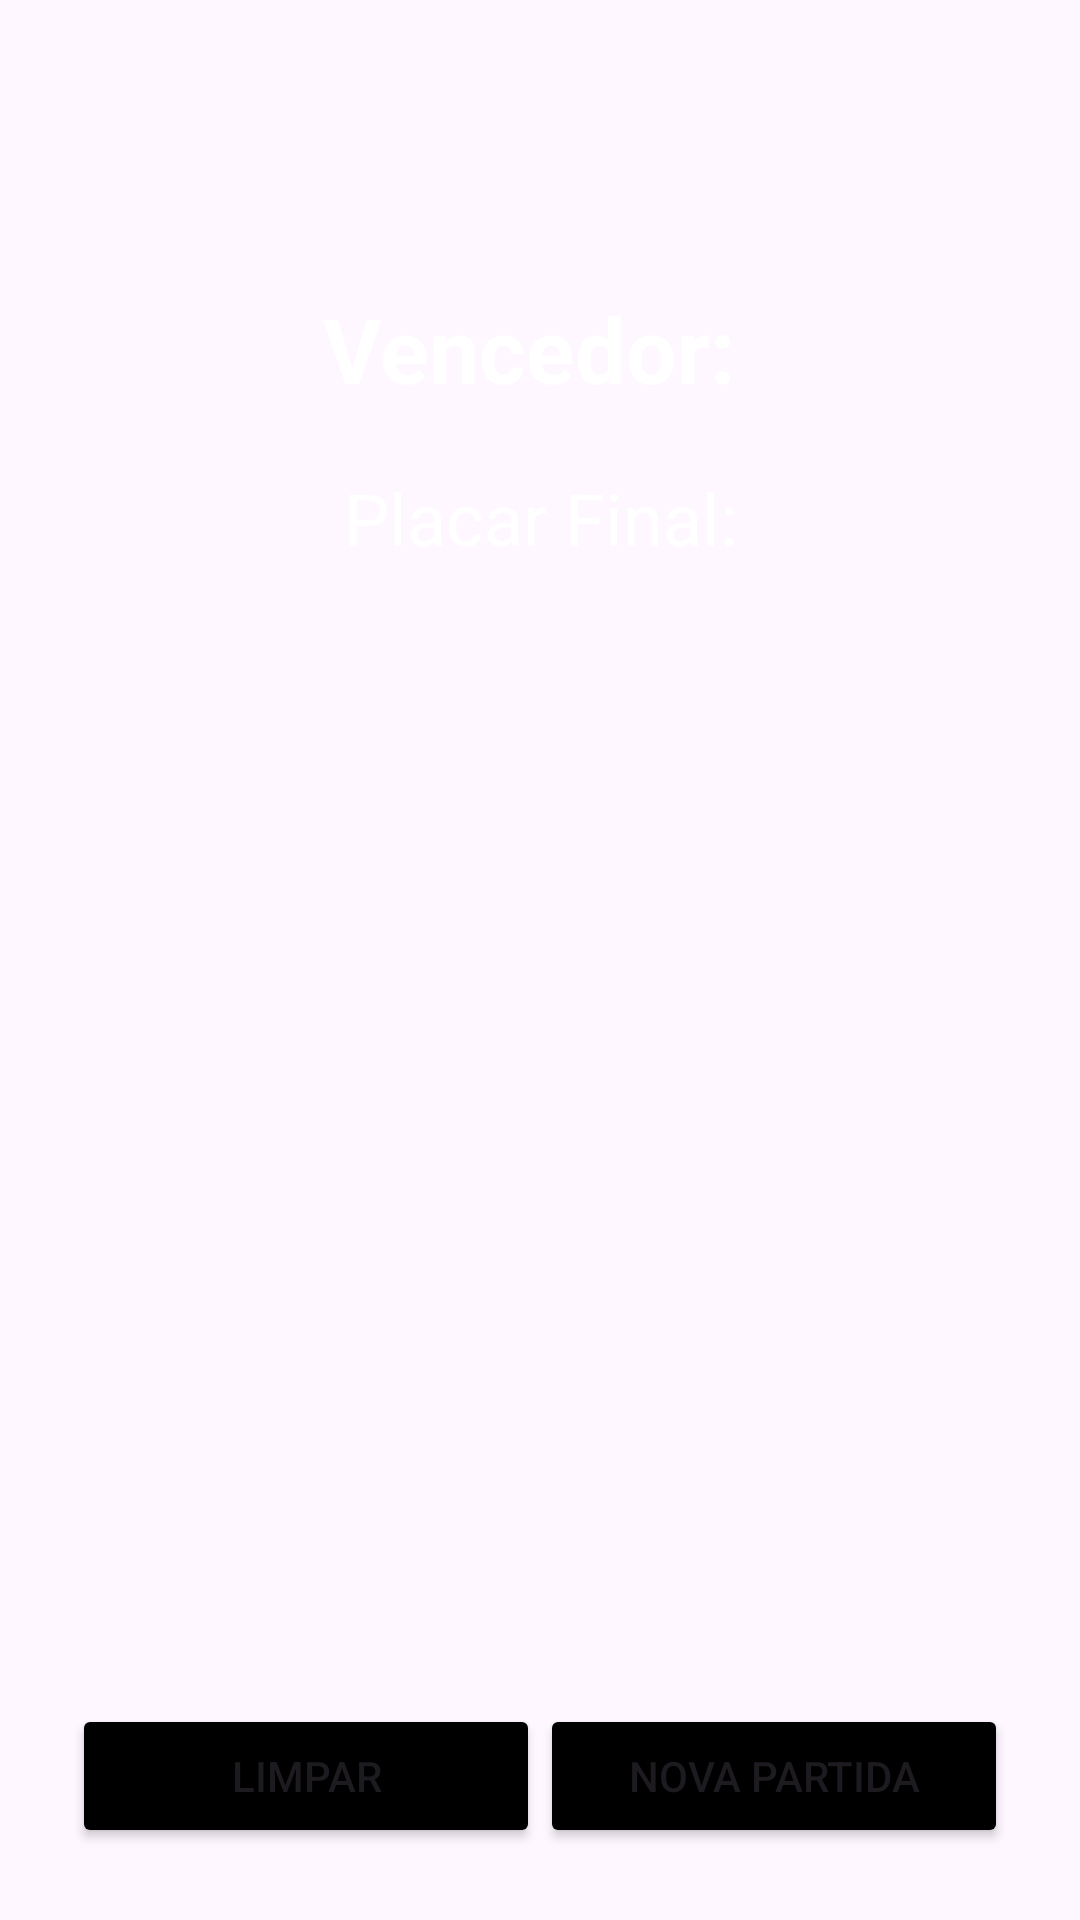

The Android layout XML behind this screen, and the referenced resources:
<!-- AndroidManifest.xml: application theme Theme.Placareletronico -->
<!-- res/layout/activity_result.xml -->
<?xml version="1.0" encoding="utf-8"?>
<androidx.constraintlayout.widget.ConstraintLayout
    xmlns:android="http://schemas.android.com/apk/res/android"
    xmlns:app="http://schemas.android.com/apk/res-auto"
    xmlns:tools="http://schemas.android.com/tools"
    android:layout_width="match_parent"
    android:layout_height="match_parent"
    android:background="@drawable/background"
    android:padding="24dp">

    <TextView
        android:id="@+id/tvWinner"
        android:layout_width="0dp"
        android:layout_height="wrap_content"
        android:layout_marginTop="72dp"
        android:gravity="center"
        android:text="Vencedor: "
        android:textColor="@color/white"
        android:textSize="30sp"
        android:textStyle="bold"
        app:layout_constraintEnd_toEndOf="parent"
        app:layout_constraintHorizontal_bias="0.0"
        app:layout_constraintStart_toStartOf="parent"
        app:layout_constraintTop_toTopOf="parent" />

    <TextView
        android:id="@+id/tvFinalScore"
        android:layout_width="0dp"
        android:layout_height="wrap_content"
        android:layout_marginTop="20dp"
        android:gravity="center"
        android:text="Placar Final:"
        android:textColor="@color/white"
        android:textSize="24sp"
        app:layout_constraintEnd_toEndOf="parent"
        app:layout_constraintHorizontal_bias="0.0"
        app:layout_constraintStart_toStartOf="parent"
        app:layout_constraintTop_toBottomOf="@id/tvWinner" />

    <ScrollView
        android:id="@+id/scrollHistory"
        android:layout_width="347dp"
        android:layout_height="448dp"
        android:layout_marginTop="24dp"
        android:forceDarkAllowed="false"
        android:textColor="@color/white"
        app:layout_constraintBottom_toBottomOf="parent"
        app:layout_constraintEnd_toEndOf="parent"
        app:layout_constraintStart_toStartOf="parent"
        app:layout_constraintTop_toBottomOf="@id/tvFinalScore"
        app:layout_constraintVertical_bias="0.0">

        <LinearLayout
            android:id="@+id/historyContainer"
            android:layout_width="match_parent"
            android:layout_height="wrap_content"
            android:orientation="vertical"
            android:padding="16dp" />
    </ScrollView>

    <Button
        android:id="@+id/btnClearHistory"
        android:layout_width="0dp"
        android:layout_height="wrap_content"
        android:text="Limpar"
        android:backgroundTint="@color/black"
        app:layout_constraintEnd_toStartOf="@+id/btnBack"
        app:layout_constraintStart_toStartOf="parent"
        app:layout_constraintHorizontal_chainStyle="packed"
        app:layout_constraintBottom_toBottomOf="parent" />

    <Button
        android:id="@+id/btnBack"
        android:layout_width="0dp"
        android:layout_height="wrap_content"
        android:text="Nova Partida"
        android:backgroundTint="@color/black"
        app:layout_constraintBottom_toBottomOf="parent"
        app:layout_constraintEnd_toEndOf="parent"
        app:layout_constraintStart_toEndOf="@id/btnClearHistory" />
</androidx.constraintlayout.widget.ConstraintLayout>
<!-- resources referenced by this layout -->
<resources>
  <style name="Theme.Placareletronico" parent="Base.Theme.Placareletronico" />
  <style name="Base.Theme.Placareletronico" parent="Theme.Material3.DayNight.NoActionBar">
          
          
      </style>
  <!-- not gathered from this repository: default colours our renderer supplied (Android Studio template values) -->
  <color name="black">#FF000000</color>
  <color name="white">#FFFFFFFF</color>
</resources>
